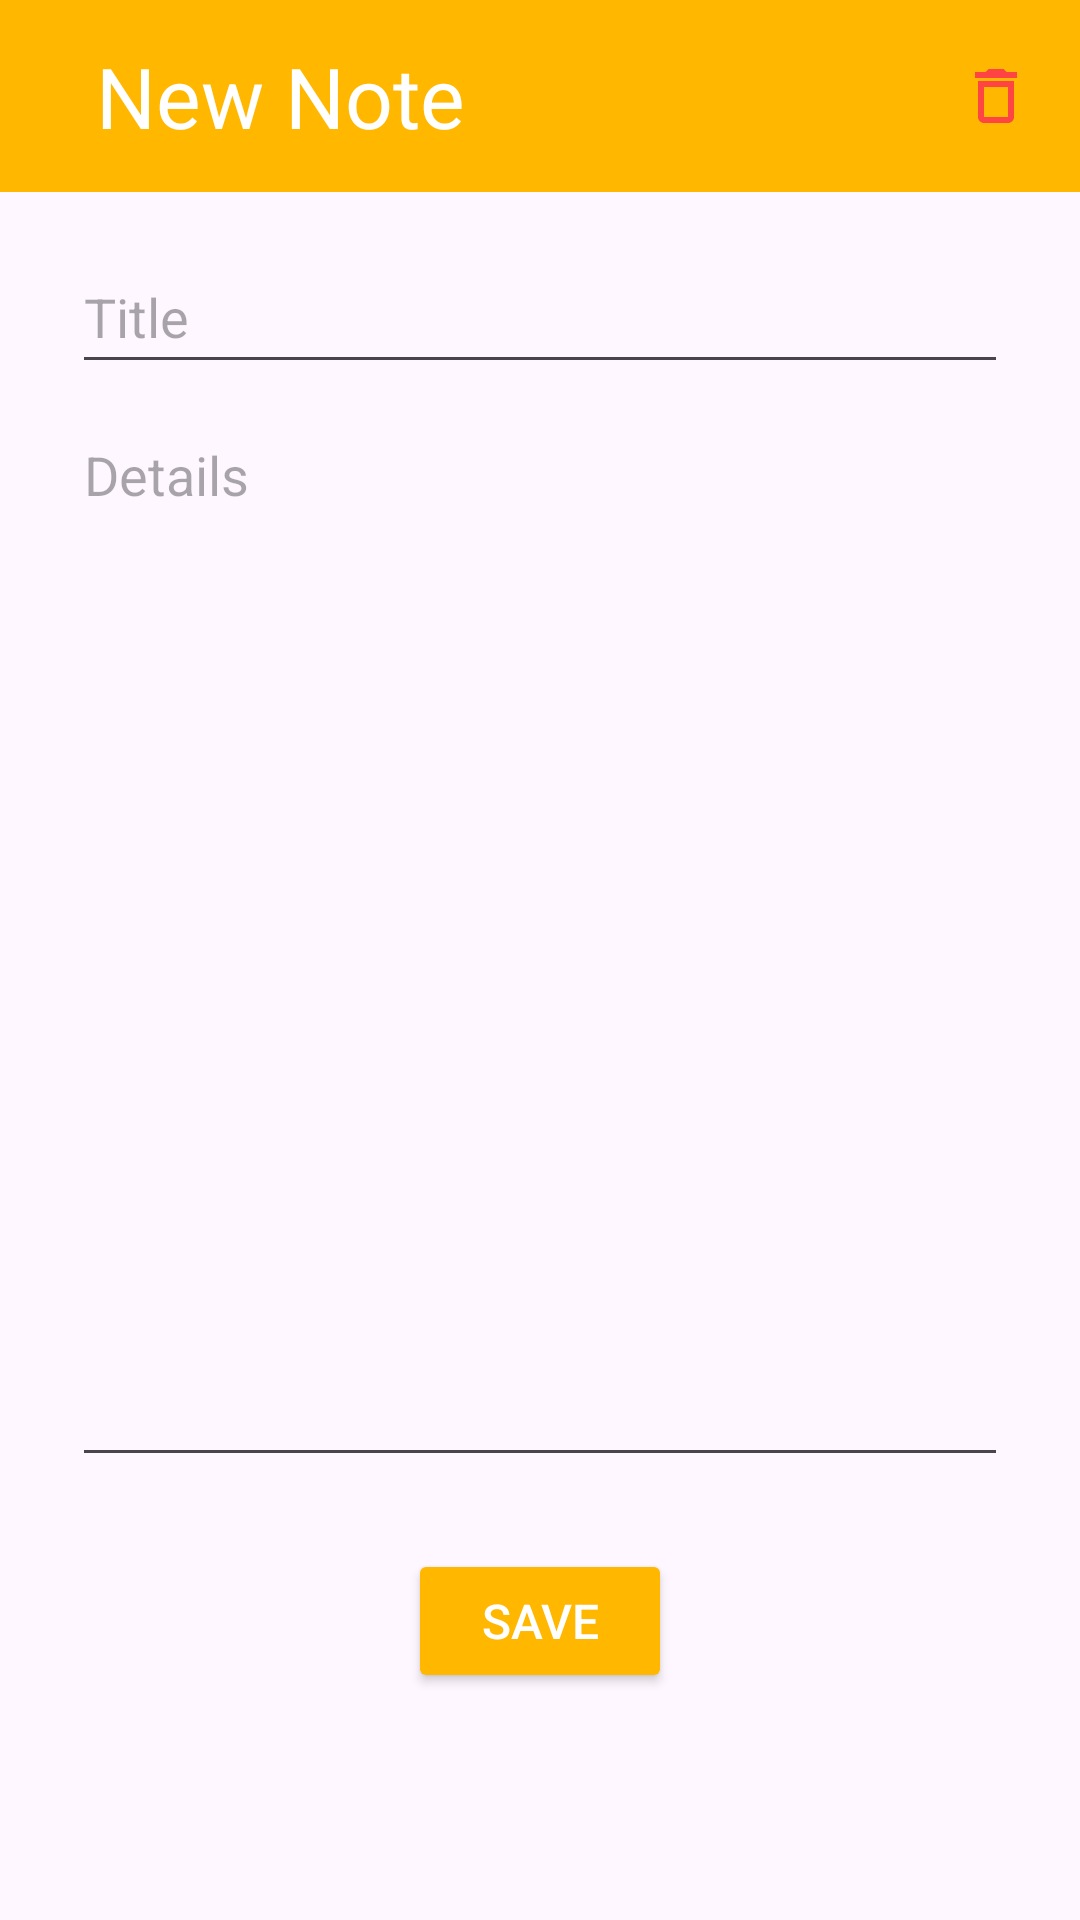

Produce the Android XML layout that renders to this screen, including the resource entries it uses.
<!-- AndroidManifest.xml: application theme Theme.MyStudies -->
<!-- res/layout/activity_note_form.xml -->
<?xml version="1.0" encoding="utf-8"?>
<androidx.constraintlayout.widget.ConstraintLayout xmlns:android="http://schemas.android.com/apk/res/android"
    xmlns:app="http://schemas.android.com/apk/res-auto"
    xmlns:tools="http://schemas.android.com/tools"
    android:layout_width="match_parent"
    android:layout_height="match_parent"
    tools:context=".NoteFormActivity">

    <androidx.appcompat.widget.Toolbar
        android:id="@+id/note_toolbar"
        android:layout_width="match_parent"
        android:layout_height="wrap_content"
        android:background="@color/warning"
        android:minHeight="?attr/actionBarSize"
        android:theme="?attr/actionBarTheme"
        app:layout_constraintEnd_toEndOf="parent"
        app:layout_constraintStart_toStartOf="parent"
        app:layout_constraintTop_toTopOf="parent">

        <androidx.constraintlayout.widget.ConstraintLayout
            android:layout_width="match_parent"
            android:layout_height="match_parent">

            <ImageButton
                android:id="@+id/note_back_icon"
                android:layout_width="wrap_content"
                android:layout_height="0dp"
                android:background="@null"
                android:contentDescription="@string/go_back"
                android:src="@drawable/ic_arrow_back"
                app:layout_constraintBottom_toBottomOf="parent"
                app:layout_constraintStart_toStartOf="parent"
                app:layout_constraintTop_toTopOf="parent"
                app:tint="@color/white" />

            <TextView
                android:id="@+id/note_toolbar_title"
                android:layout_width="wrap_content"
                android:layout_height="wrap_content"
                android:layout_gravity="center"
                android:layout_marginStart="16dp"
                android:text="@string/new_note"
                android:textColor="@color/white"
                android:textSize="28sp"
                app:layout_constraintBottom_toBottomOf="parent"
                app:layout_constraintStart_toEndOf="@+id/note_back_icon"
                app:layout_constraintTop_toTopOf="parent" />

            <ImageButton
                android:id="@+id/note_delete"
                android:layout_width="wrap_content"
                android:layout_height="0dp"
                android:background="@null"
                android:layout_marginEnd="16dp"
                android:contentDescription="@string/delete"
                android:src="@drawable/ic_delete"
                app:layout_constraintBottom_toBottomOf="parent"
                app:layout_constraintEnd_toEndOf="parent"
                app:layout_constraintTop_toTopOf="parent"
                app:tint="@color/danger" />
        </androidx.constraintlayout.widget.ConstraintLayout>
    </androidx.appcompat.widget.Toolbar>

    <ScrollView
        android:layout_width="match_parent"
        android:layout_height="0dp"
        app:layout_constraintBottom_toBottomOf="parent"
        app:layout_constraintEnd_toEndOf="parent"
        app:layout_constraintStart_toStartOf="parent"
        app:layout_constraintTop_toBottomOf="@+id/note_toolbar">

        <androidx.constraintlayout.widget.ConstraintLayout
            android:layout_width="match_parent"
            android:layout_height="wrap_content">

            <EditText
                android:id="@+id/note_title"
                android:layout_width="match_parent"
                android:layout_height="wrap_content"
                android:layout_marginStart="24dp"
                android:layout_marginTop="16dp"
                android:layout_marginEnd="24dp"
                android:autofillHints="@string/title"
                android:hint="@string/title"
                android:inputType="text"
                android:minHeight="48dp"
                android:text=""
                android:textSize="18sp"
                app:layout_constraintEnd_toEndOf="parent"
                app:layout_constraintStart_toStartOf="parent"
                app:layout_constraintTop_toTopOf="parent" />

            <EditText
                android:id="@+id/note_details"
                android:layout_width="match_parent"
                android:layout_height="wrap_content"
                android:layout_marginStart="24dp"
                android:layout_marginTop="8dp"
                android:layout_marginEnd="24dp"
                android:autofillHints="@string/details"
                android:hint="@string/details"
                android:ems="10"
                android:gravity="start|top"
                android:inputType="textMultiLine"
                android:minLines="16"
                app:layout_constraintEnd_toEndOf="parent"
                app:layout_constraintStart_toStartOf="parent"
                app:layout_constraintTop_toBottomOf="@+id/note_title" />

            <Button
                android:id="@+id/button2"
                android:layout_width="wrap_content"
                android:layout_height="wrap_content"
                android:layout_marginTop="24dp"
                android:layout_marginBottom="24dp"
                android:backgroundTint="@color/warning"
                android:textColor="@color/white"
                android:onClick="saveNote"
                android:text="@string/save"
                android:textSize="16sp"
                app:layout_constraintBottom_toBottomOf="parent"
                app:layout_constraintEnd_toEndOf="parent"
                app:layout_constraintStart_toStartOf="parent"
                app:layout_constraintTop_toBottomOf="@+id/note_details" />

        </androidx.constraintlayout.widget.ConstraintLayout>
    </ScrollView>

</androidx.constraintlayout.widget.ConstraintLayout>
<!-- resources referenced by this layout -->
<resources>
  <color name="danger">#FF4444</color>
  <color name="warning">#FFB700</color>
  <color name="white">#FFFFFFFF</color>
  <!-- drawable ic_delete (drawable) -->
  <vector xmlns:android="http://schemas.android.com/apk/res/android"
      android:width="24dp"
      android:height="24dp"
      android:viewportWidth="24"
      android:viewportHeight="24">
    <path
        android:pathData="M16,9v10H8V9h8m-1.5,-6h-5l-1,1H5v2h14V4h-3.5l-1,-1zM18,7H6v12c0,1.1 0.9,2 2,2h8c1.1,0 2,-0.9 2,-2V7z"
        android:fillColor="#5f6368"/>
  </vector>
  <string name="delete">Delete</string>
  <string name="details">Details</string>
  <string name="go_back">Go back</string>
  <string name="new_note">New Note</string>
  <string name="save">Save</string>
  <string name="title">Title</string>
  <style name="Theme.MyStudies" parent="Base.Theme.MyStudies" />
  <style name="Base.Theme.MyStudies" parent="Theme.Material3.DayNight.NoActionBar">
          
          <item name="colorPrimary">@color/primary</item>
          <item name="colorAccent">@color/tertiary</item>
  
          <item name="colorSecondary">@color/secondary</item>
  
          
          <item name="android:statusBarColor">@color/secondary</item>
      </style>
  <color name="primary">#3A51C1</color>
  <color name="tertiary">#23A5C2</color>
  <color name="secondary">#658CE3</color>
</resources>
